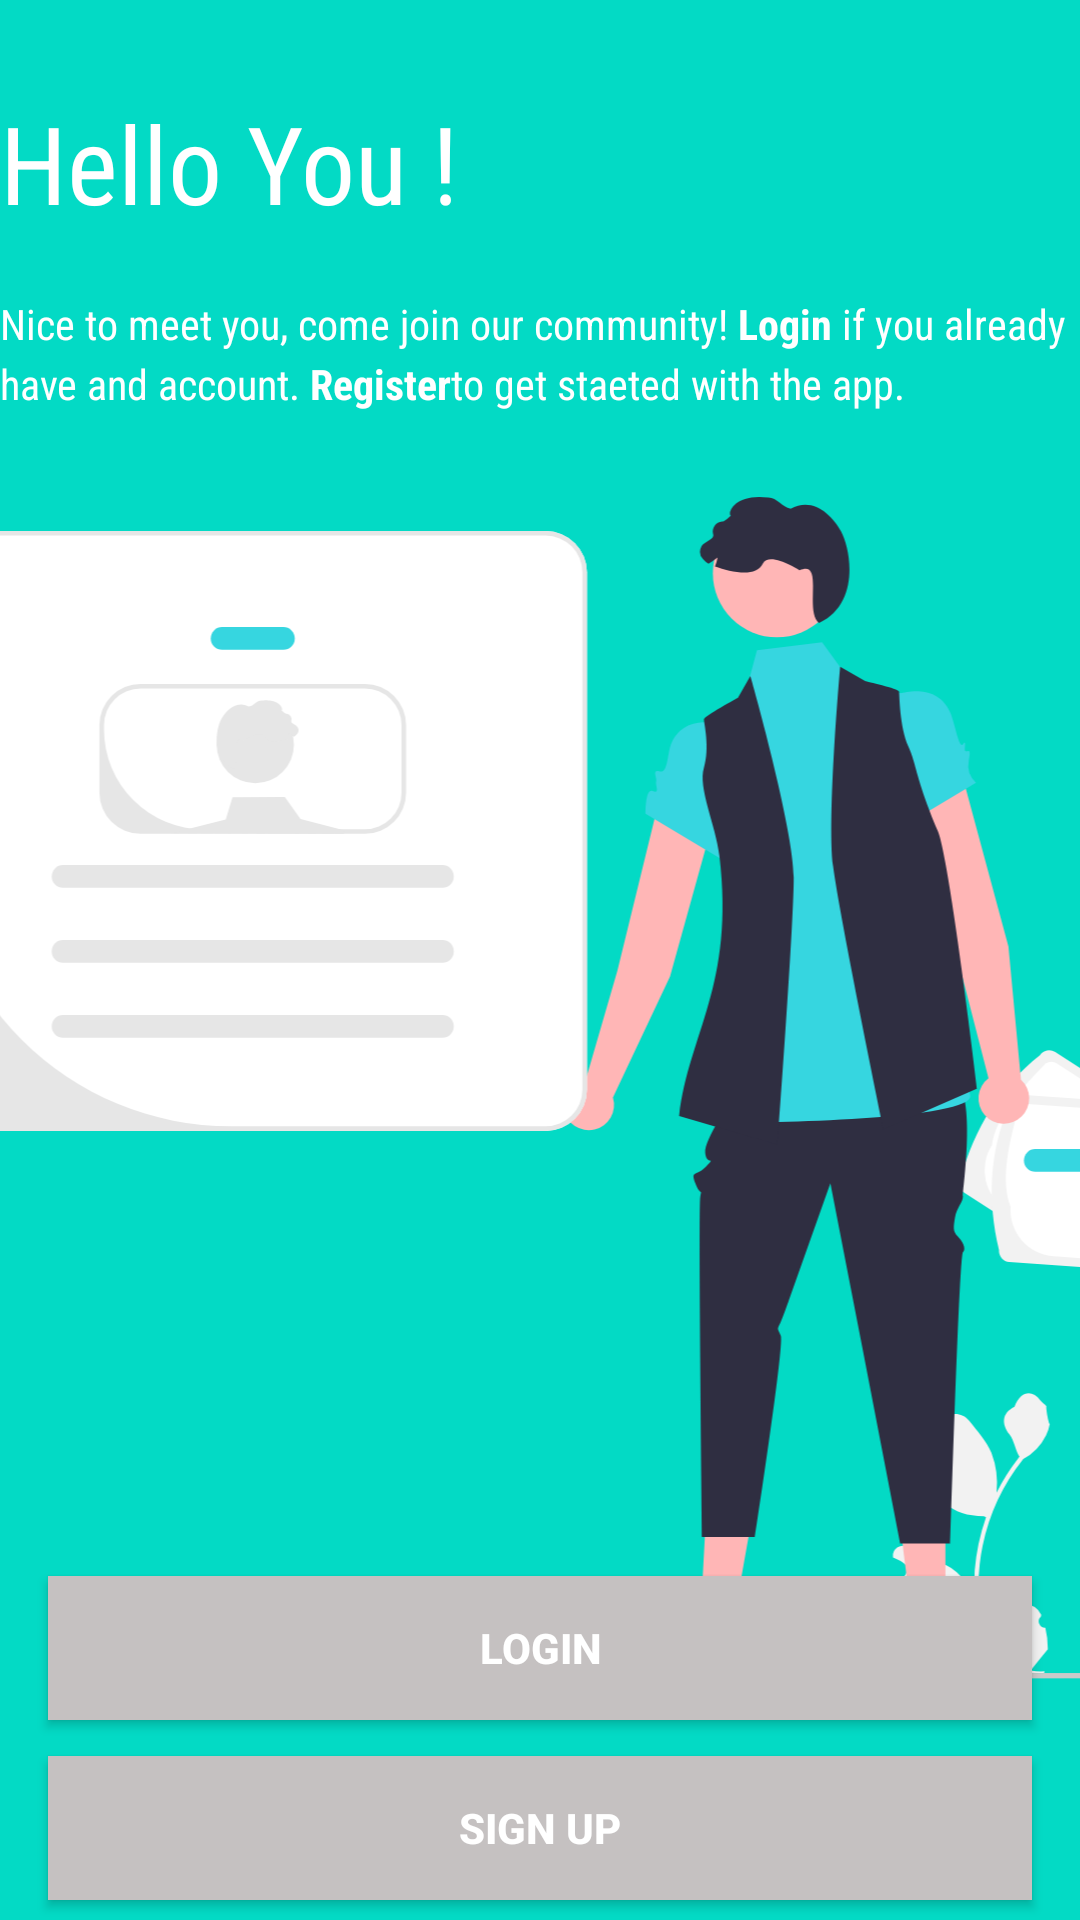

Produce the Android XML layout that renders to this screen, including the resource entries it uses.
<!-- AndroidManifest.xml: application theme Theme.CountyandGovernor_RegistrationSystem -->
<!-- res/layout/activity_main.xml -->
<?xml version="1.0" encoding="utf-8"?>
<androidx.constraintlayout.widget.ConstraintLayout xmlns:android="http://schemas.android.com/apk/res/android"
    xmlns:tools="http://schemas.android.com/tools"
    android:layout_width="match_parent"
    android:layout_height="match_parent"
    xmlns:app="http://schemas.android.com/apk/res-auto"
    android:background="@color/teal_200"
    tools:context=".MainActivity" >



<TextView
android:id="@+id/tv_title"
android:layout_width="match_parent"
android:layout_height="wrap_content"
android:fontFamily="sans-serif-condensed"
android:text="Hello You !"
android:textColor="@color/white"
android:layout_marginTop="30dp"
android:textSize="36sp"
app:layout_constraintEnd_toEndOf="parent"
app:layout_constraintStart_toStartOf="parent"
app:layout_constraintTop_toTopOf="parent"
tools:layout_editor_absoluteX="60dp"
tools:layout_editor_absoluteY="16dp" />

<TextView
android:id="@+id/tv_subtitle"
android:layout_width="match_parent"
android:layout_height="wrap_content"
android:layout_marginTop="20sp"
android:fontFamily="sans-serif-condensed"
android:lineHeight="20sp"
android:text="@string/subtitle"
android:textColor="@color/white"
android:textSize="14sp"
app:layout_constraintEnd_toEndOf="parent"
app:layout_constraintStart_toStartOf="parent"
app:layout_constraintTop_toBottomOf="@+id/tv_title" />


    <ImageView
        android:id="@+id/img_illustration"
        android:layout_width="409dp"
        android:layout_height="394dp"
        android:layout_marginTop="200dp"
        android:src="@drawable/draw_profile"
        app:layout_constraintBottom_toTopOf="@+id/login"
        app:layout_constraintEnd_toEndOf="parent"
        app:layout_constraintStart_toStartOf="parent"
        app:layout_constraintTop_toTopOf="parent" />

    <androidx.appcompat.widget.AppCompatButton
android:id="@+id/login"
android:layout_width="match_parent"
android:layout_height="wrap_content"
android:layout_marginStart="16dp"
android:layout_marginTop="388dp"
android:layout_marginEnd="16dp"
android:background="@color/gray"
android:text="Login"
android:textColor="@color/white"
android:textStyle="bold"
app:layout_constraintEnd_toEndOf="parent"
app:layout_constraintHorizontal_bias="0.0"
app:layout_constraintStart_toStartOf="parent"
app:layout_constraintTop_toBottomOf="@+id/tv_subtitle" />

<androidx.appcompat.widget.AppCompatButton
android:id="@+id/sign_up"
android:layout_width="match_parent"
android:layout_height="wrap_content"
android:layout_marginStart="16dp"
android:layout_marginTop="448dp"
android:layout_marginEnd="16dp"
android:background="@color/gray"
android:text="sign up"
android:textColor="@color/white"
android:textStyle="bold"
app:layout_constraintEnd_toEndOf="parent"
app:layout_constraintHorizontal_bias="0.0"
app:layout_constraintStart_toStartOf="parent"
app:layout_constraintTop_toBottomOf="@+id/tv_subtitle" />


</androidx.constraintlayout.widget.ConstraintLayout>
<!-- resources referenced by this layout -->
<resources>
  <color name="gray">#C5C1C1</color>
  <color name="teal_200">#FF03DAC5</color>
  <color name="white">#FFFFFFFF</color>
  <!-- drawable draw_profile: vector/xml drawable (drawable, 9020 chars, omitted) -->
  <string name="subtitle">
          Nice to meet you, come join our community!
          <br><b>Login</b> if you already have and account.</br>
          <br><b>Register</b>to get staeted with the app.</br>
  
      </string>
  <style name="Theme.CountyandGovernor_RegistrationSystem" parent="Theme.MaterialComponents.DayNight.NoActionBar">
          
          <item name="colorPrimary">@color/teal_200</item>
          <item name="colorPrimaryVariant">@color/teal_200</item>
          <item name="colorOnPrimary">@color/white</item>
          
          <item name="colorSecondary">@color/teal_200</item>
          <item name="colorSecondaryVariant">@color/teal_200</item>
          <item name="colorOnSecondary">@color/black</item>
          
          <item name="android:statusBarColor" tools:targetApi="l">?attr/colorPrimaryVariant</item>
          
      </style>
  <color name="black">#FF000000</color>
</resources>
